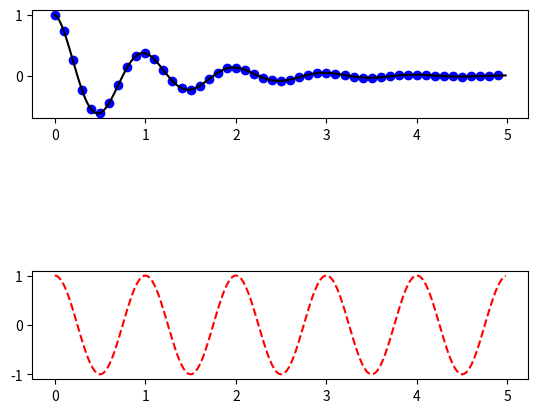

Recreate this plot in Python.
import numpy as np
import matplotlib.pyplot as plt

def f(t):
    return np.exp(-t) * np.cos(2*np.pi*t)

t1 = np.arange(0.0, 5.0, 0.1)
t2 = np.arange(0.0, 5.0, 0.02)

plt.figure(1)
# plt.subplot(211) #numrows, numcols, fignum
plt.subplot(3,1,1)
plt.plot(t1, f(t1), 'bo', t2, f(t2), 'k')

# plt.subplot(212)
plt.subplot(3,1,3)
plt.plot(t2, np.cos(2*np.pi*t2), 'r--')
plt.show()